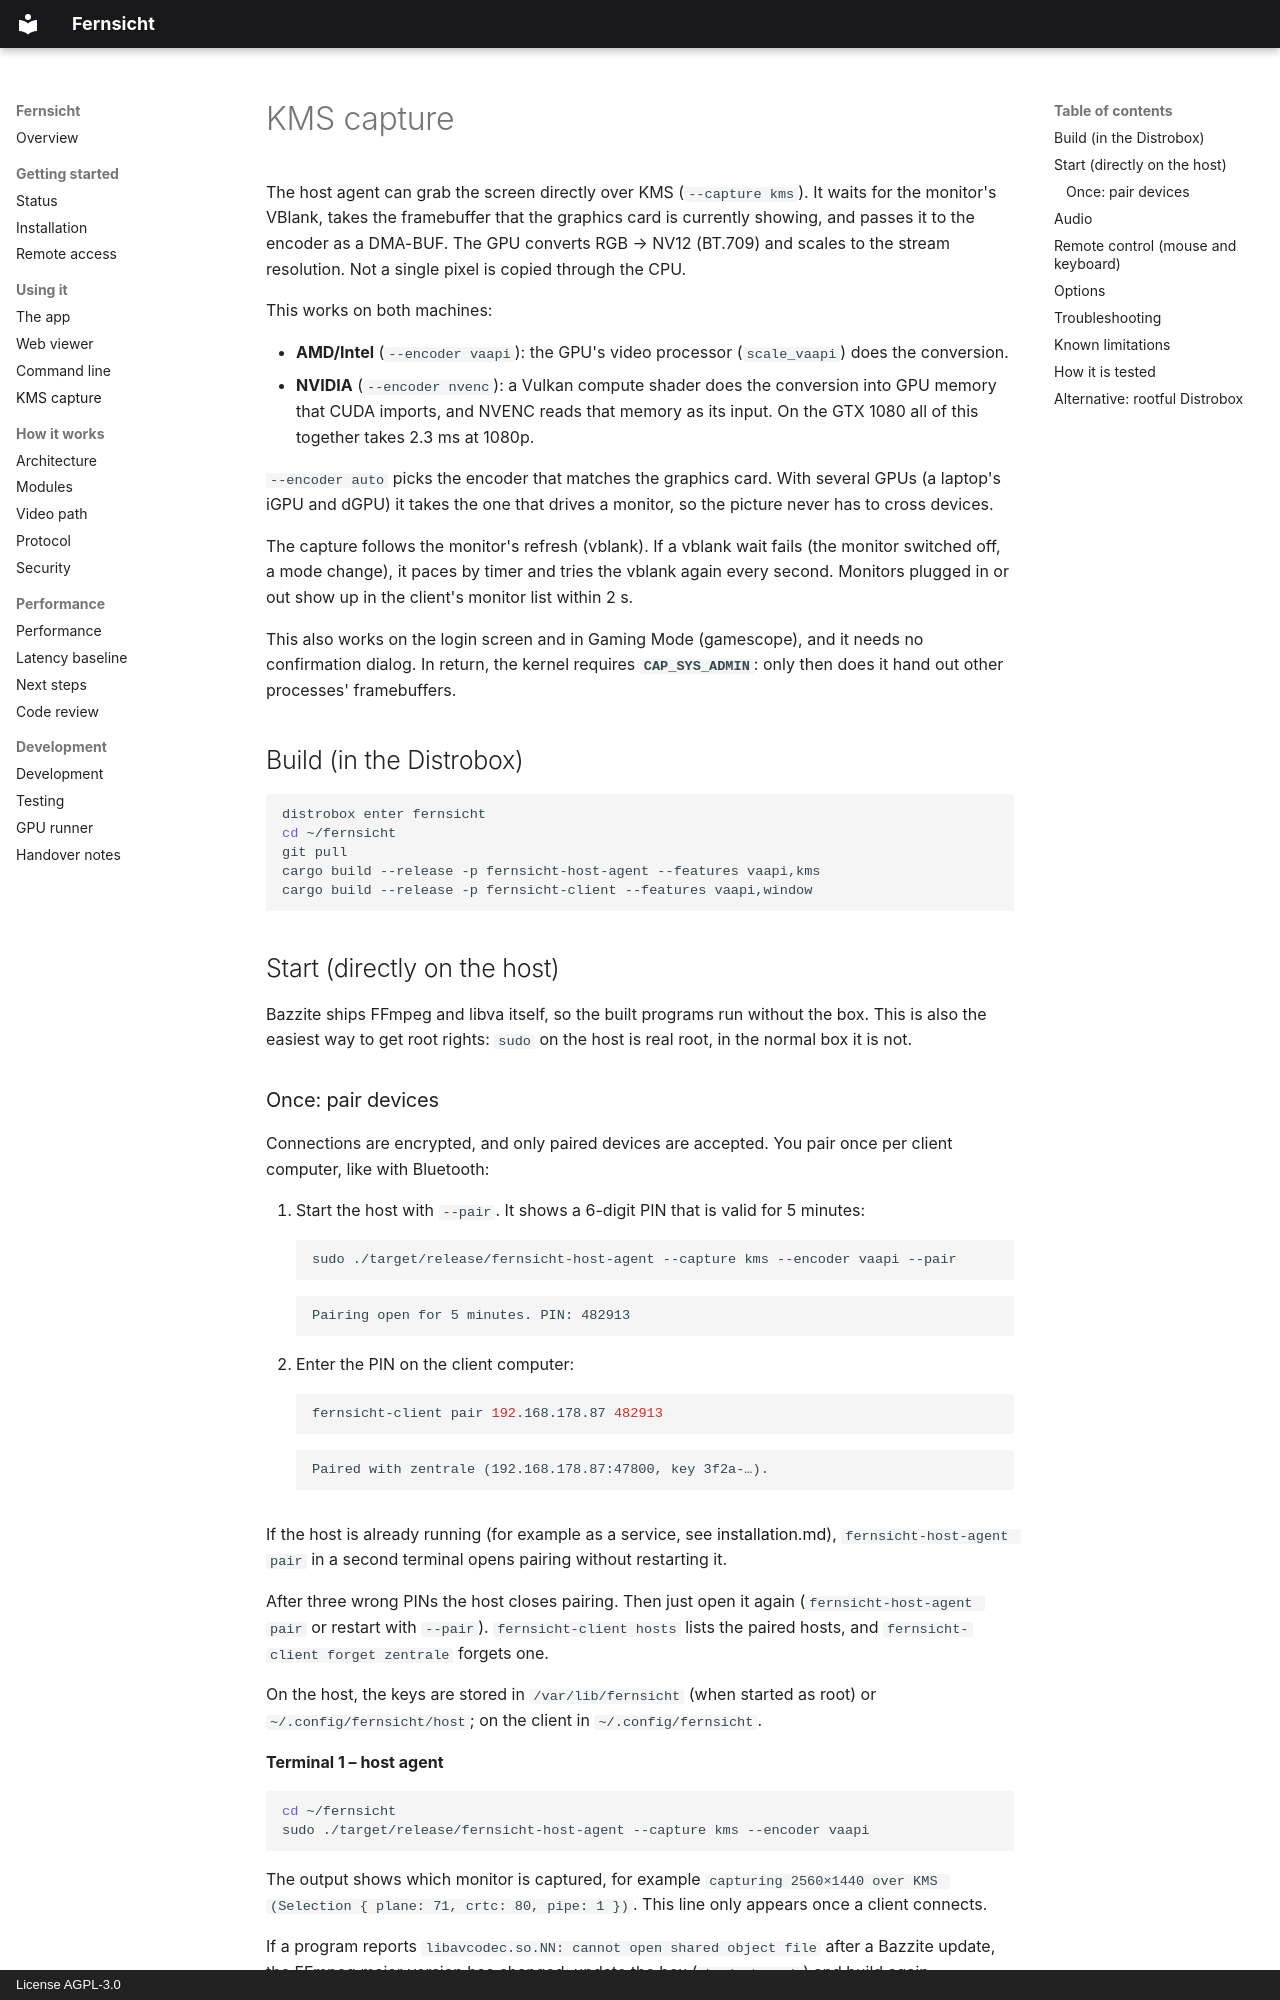

repository: firsttris/fernsicht · page: kms-capture.html · generator: mkdocs · copyright: License AGPL-3.0

# KMS capture

The host agent can grab the screen directly over KMS (`--capture kms`). It
waits for the monitor's VBlank, takes the framebuffer that the graphics
card is currently showing, and passes it to the encoder as a DMA-BUF. The
GPU converts RGB → NV12 (BT.709) and scales to the stream resolution. Not a
single pixel is copied through the CPU.

This works on both machines:

- **AMD/Intel** (`--encoder vaapi`): the GPU's video processor
  (`scale_vaapi`) does the conversion.
- **NVIDIA** (`--encoder nvenc`): a Vulkan compute shader does the
  conversion into GPU memory that CUDA imports, and NVENC reads that memory
  as its input. On the GTX 1080 all of this together takes 2.3 ms at
  1080p.

`--encoder auto` picks the encoder that matches the graphics card. With
several GPUs (a laptop's iGPU and dGPU) it takes the one that drives a
monitor, so the picture never has to cross devices.

The capture follows the monitor's refresh (vblank). If a vblank wait fails
(the monitor switched off, a mode change), it paces by timer and tries the
vblank again every second. Monitors plugged in or out show up in the
client's monitor list within 2 s.

This also works on the login screen and in Gaming Mode (gamescope), and it
needs no confirmation dialog. In return, the kernel requires
**`CAP_SYS_ADMIN`**: only then does it hand out other processes'
framebuffers.

## Build (in the Distrobox)

```sh
distrobox enter fernsicht
cd ~/fernsicht
git pull
cargo build --release -p fernsicht-host-agent --features vaapi,kms
cargo build --release -p fernsicht-client --features vaapi,window
```

## Start (directly on the host)

Bazzite ships FFmpeg and libva itself, so the built programs run without
the box. This is also the easiest way to get root rights: `sudo` on the
host is real root, in the normal box it is not.
